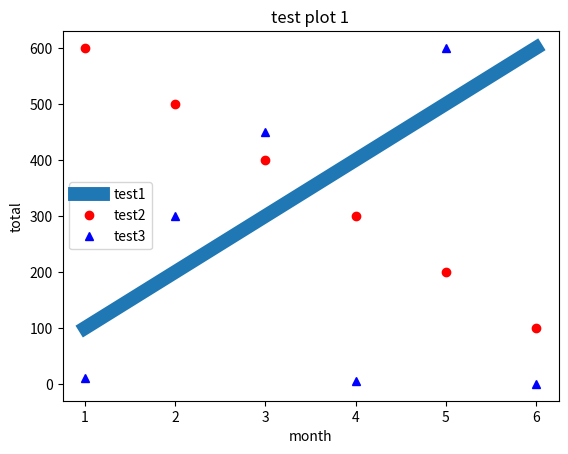

This chart was generated by the following Python code:
#!/usr/local/bin/python3

import matplotlib.pyplot as mpt


month1 = [1,2,3,4,5,6]
sales1 = [100,200,300,400,500,600]
sales2 = [600,500,400,300,200,100]


mpt.plot(month1,sales1,lw=10,label="test1")
mpt.plot(month1,sales2,'ro',label='test2') #ro: red o ,   r--: red --- line,   bs: blue squre, g^: green triangle
#mpt.axis([0,6,0,20]) # set plot x and y axis scale
mpt.plot(month1, [10,300,450,5,599,0],'b^',label='test3')# (line1-1,linr1-2,line1-3,line2-1,line2-2,line2-3)



mpt.xlabel('month')
mpt.ylabel('total')

mpt.legend()
mpt.title('test plot 1')
mpt.show()